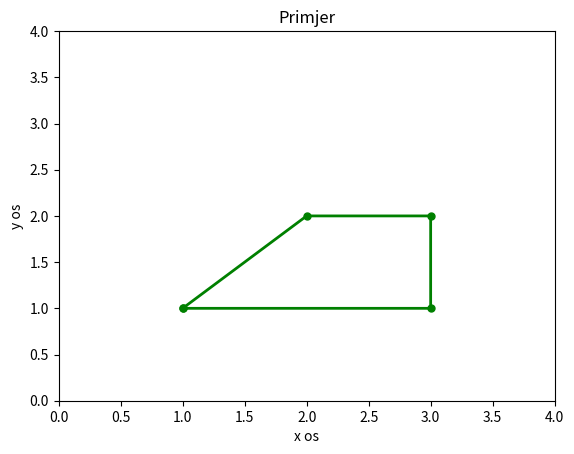

Here is the Python script that generated this plot:
import numpy as np
import matplotlib.pyplot as plt

'''Pomocu funkcija ´ numpy.array i matplotlib.pyplot pokušajte nacrtati sliku
2.3 u okviru skripte zadatak_1.py. Igrajte se sa slikom, promijenite boju linija, debljinu linije i
sl.'''

x= [1,3,3,2,1]
y= [1,1,2,2,1]
plt.plot(x,y, marker=".", linewidth=2, color="g", markersize=10)
plt.xlabel("x os")
plt.ylabel("y os")
plt.title("Primjer")
plt.axis ([0 ,4 ,0 , 4])
plt.show()